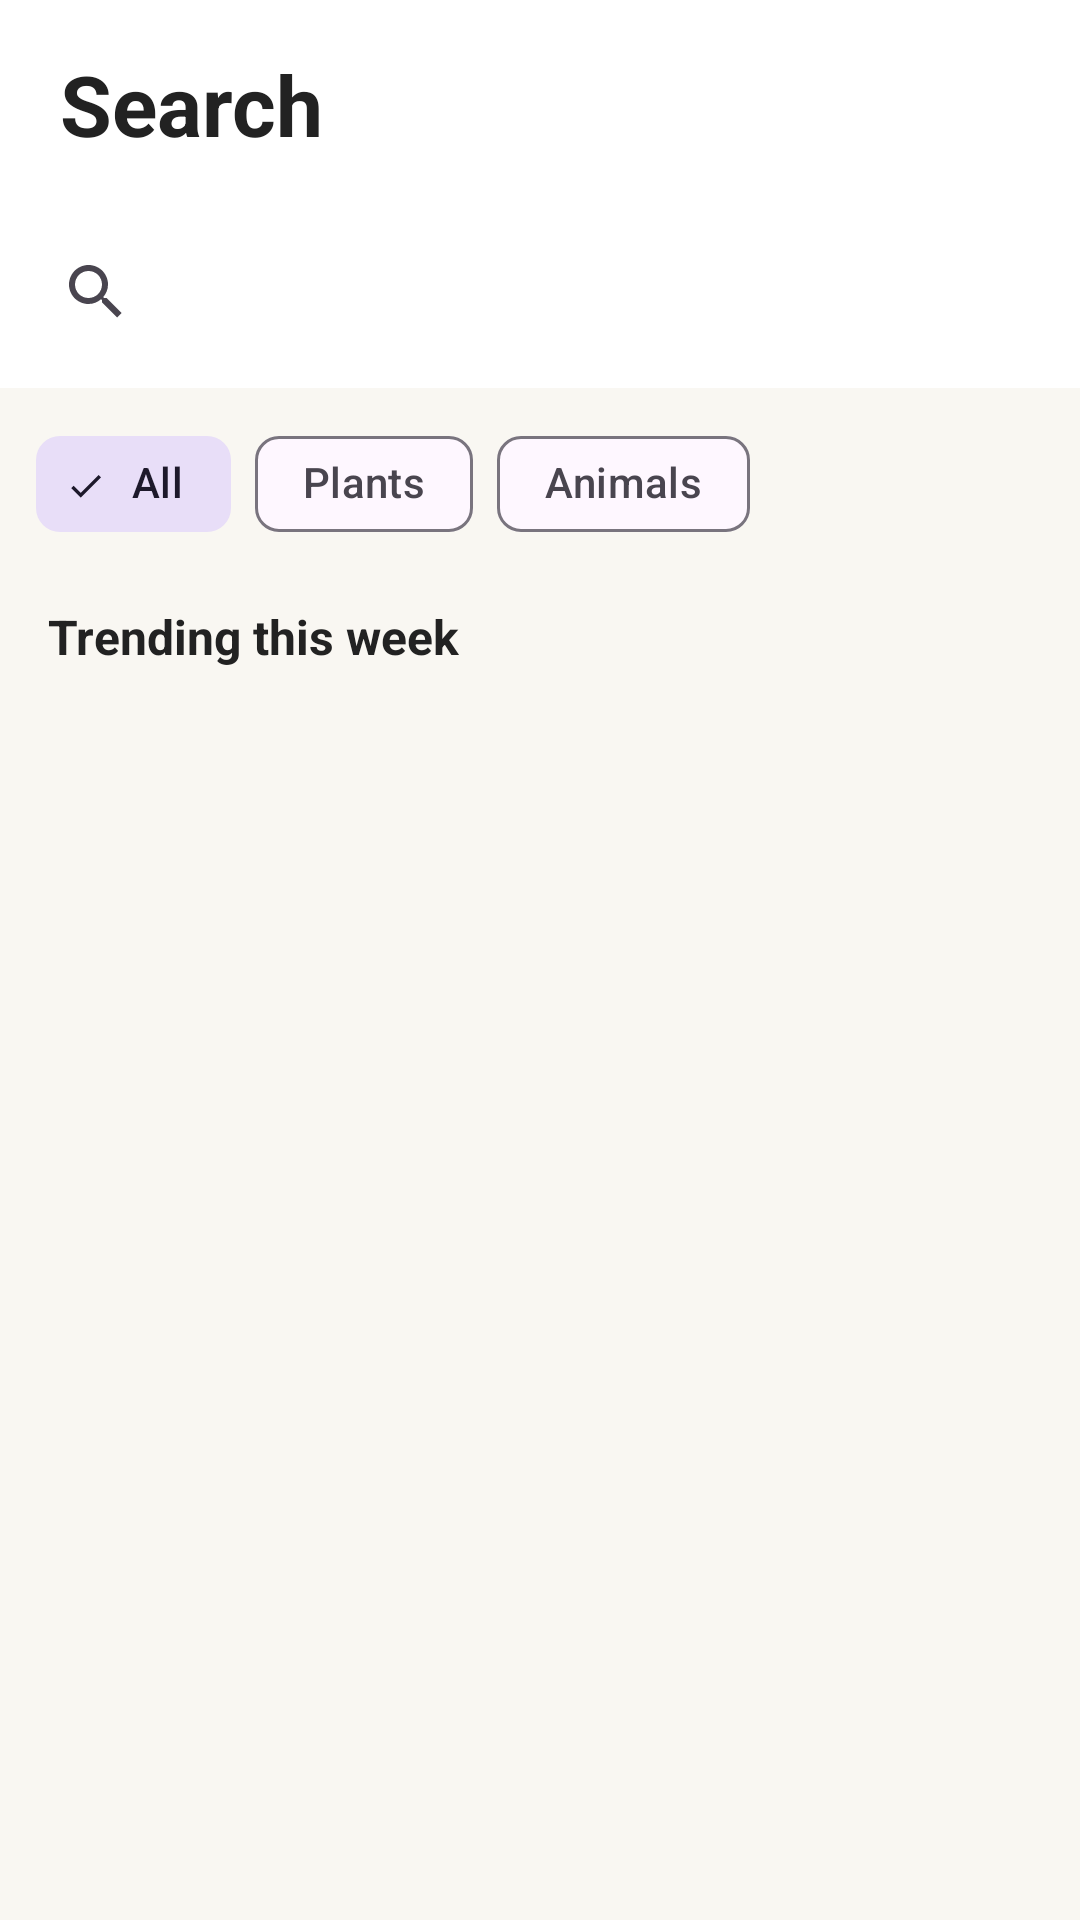

Android layout source for this screen:
<!-- AndroidManifest.xml: application theme Theme.Scout -->
<!-- res/layout/fragment_search.xml -->
<?xml version="1.0" encoding="utf-8"?>
<LinearLayout xmlns:android="http://schemas.android.com/apk/res/android"
    xmlns:app="http://schemas.android.com/apk/res-auto"
    xmlns:tools="http://schemas.android.com/tools"
    android:layout_width="match_parent"
    android:layout_height="match_parent"
    android:background="@color/background"
    android:orientation="vertical"
    tools:context=".ui.search.SearchFragment">

    <TextView
        android:layout_width="match_parent"
        android:layout_height="wrap_content"
        android:background="@color/white"
        android:paddingHorizontal="20dp"
        android:paddingTop="16dp"
        android:paddingBottom="12dp"
        android:text="@string/nav_search"
        android:textColor="@color/text_dark"
        android:textSize="28sp"
        android:textStyle="bold" />

    <androidx.appcompat.widget.SearchView
        android:id="@+id/searchView"
        android:layout_width="match_parent"
        android:layout_height="wrap_content"
        android:background="@color/white"
        android:padding="8dp"
        android:queryHint="@string/search_hint" />

    <com.google.android.material.chip.ChipGroup
        android:id="@+id/chipGroupFilters"
        android:layout_width="match_parent"
        android:layout_height="wrap_content"
        android:paddingHorizontal="12dp"
        android:paddingVertical="8dp"
        app:singleSelection="true"
        app:selectionRequired="true">

        <com.google.android.material.chip.Chip
            android:id="@+id/chipAll"
            style="@style/Widget.Material3.Chip.Filter"
            android:layout_width="wrap_content"
            android:layout_height="wrap_content"
            android:checked="true"
            android:text="@string/filter_all" />

        <com.google.android.material.chip.Chip
            android:id="@+id/chipPlants"
            style="@style/Widget.Material3.Chip.Filter"
            android:layout_width="wrap_content"
            android:layout_height="wrap_content"
            android:text="@string/tab_plants" />

        <com.google.android.material.chip.Chip
            android:id="@+id/chipAnimals"
            style="@style/Widget.Material3.Chip.Filter"
            android:layout_width="wrap_content"
            android:layout_height="wrap_content"
            android:text="@string/tab_animals" />

    </com.google.android.material.chip.ChipGroup>

    <ProgressBar
        android:id="@+id/progressBar"
        android:layout_width="wrap_content"
        android:layout_height="wrap_content"
        android:layout_gravity="center_horizontal"
        android:visibility="gone" />

    <TextView
        android:id="@+id/tvTrendingHeader"
        android:layout_width="match_parent"
        android:layout_height="wrap_content"
        android:paddingHorizontal="16dp"
        android:paddingTop="8dp"
        android:paddingBottom="4dp"
        android:text="@string/trending_this_week"
        android:textColor="@color/text_dark"
        android:textSize="16sp"
        android:textStyle="bold"
        android:visibility="visible" />

    <TextView
        android:id="@+id/tvEmpty"
        android:layout_width="match_parent"
        android:layout_height="wrap_content"
        android:gravity="center"
        android:padding="32dp"
        android:text="@string/no_results"
        android:textColor="@color/text_mid"
        android:visibility="gone" />

    <androidx.recyclerview.widget.RecyclerView
        android:id="@+id/recyclerView"
        android:layout_width="match_parent"
        android:layout_height="0dp"
        android:layout_weight="1"
        android:clipToPadding="false"
        android:padding="8dp"
        app:layoutManager="androidx.recyclerview.widget.LinearLayoutManager"
        tools:listitem="@layout/item_species_card" />

</LinearLayout>
<!-- res/layout/item_species_card.xml (included above) -->
<?xml version="1.0" encoding="utf-8"?>
<com.google.android.material.card.MaterialCardView xmlns:android="http://schemas.android.com/apk/res/android"
    xmlns:app="http://schemas.android.com/apk/res-auto"
    android:layout_width="match_parent"
    android:layout_height="wrap_content"
    android:layout_margin="8dp"
    app:cardCornerRadius="12dp"
    app:cardElevation="2dp">

    <LinearLayout
        android:layout_width="match_parent"
        android:layout_height="wrap_content"
        android:orientation="horizontal"
        android:padding="12dp">

        <ImageView
            android:id="@+id/ivPhoto"
            android:layout_width="80dp"
            android:layout_height="80dp"
            android:contentDescription="@null"
            android:scaleType="centerCrop" />

        <LinearLayout
            android:layout_width="0dp"
            android:layout_height="wrap_content"
            android:layout_marginStart="12dp"
            android:layout_weight="1"
            android:gravity="center_vertical"
            android:orientation="vertical">

            <TextView
                android:id="@+id/tvCommonName"
                android:layout_width="wrap_content"
                android:layout_height="wrap_content"
                android:textColor="@color/text_dark"
                android:textSize="16sp"
                android:textStyle="bold" />

            <TextView
                android:id="@+id/tvScientificName"
                android:layout_width="wrap_content"
                android:layout_height="wrap_content"
                android:textColor="@color/text_mid"
                android:textSize="13sp"
                android:textStyle="italic" />

            <TextView
                android:id="@+id/tvStatus"
                android:layout_width="wrap_content"
                android:layout_height="wrap_content"
                android:layout_marginTop="4dp"
                android:paddingHorizontal="8dp"
                android:paddingVertical="2dp"
                android:textColor="@color/white"
                android:textSize="11sp" />

        </LinearLayout>

    </LinearLayout>

</com.google.android.material.card.MaterialCardView>
<!-- resources referenced by this layout -->
<resources>
  <color name="background">#F9F7F2</color>
  <color name="text_dark">#222222</color>
  <color name="text_mid">#757575</color>
  <color name="white">#FFFFFF</color>
  <string name="filter_all">All</string>
  <string name="nav_search">Search</string>
  <string name="no_results">No results found</string>
  <string name="search_hint">Search plants, animals…</string>
  <string name="tab_animals">Animals</string>
  <string name="tab_plants">Plants</string>
  <string name="trending_this_week">Trending this week</string>
  <style name="Theme.Scout" parent="Base.Theme.Scout" />
  <style name="Base.Theme.Scout" parent="Theme.Material3.DayNight.NoActionBar">
          
          
      </style>
</resources>
